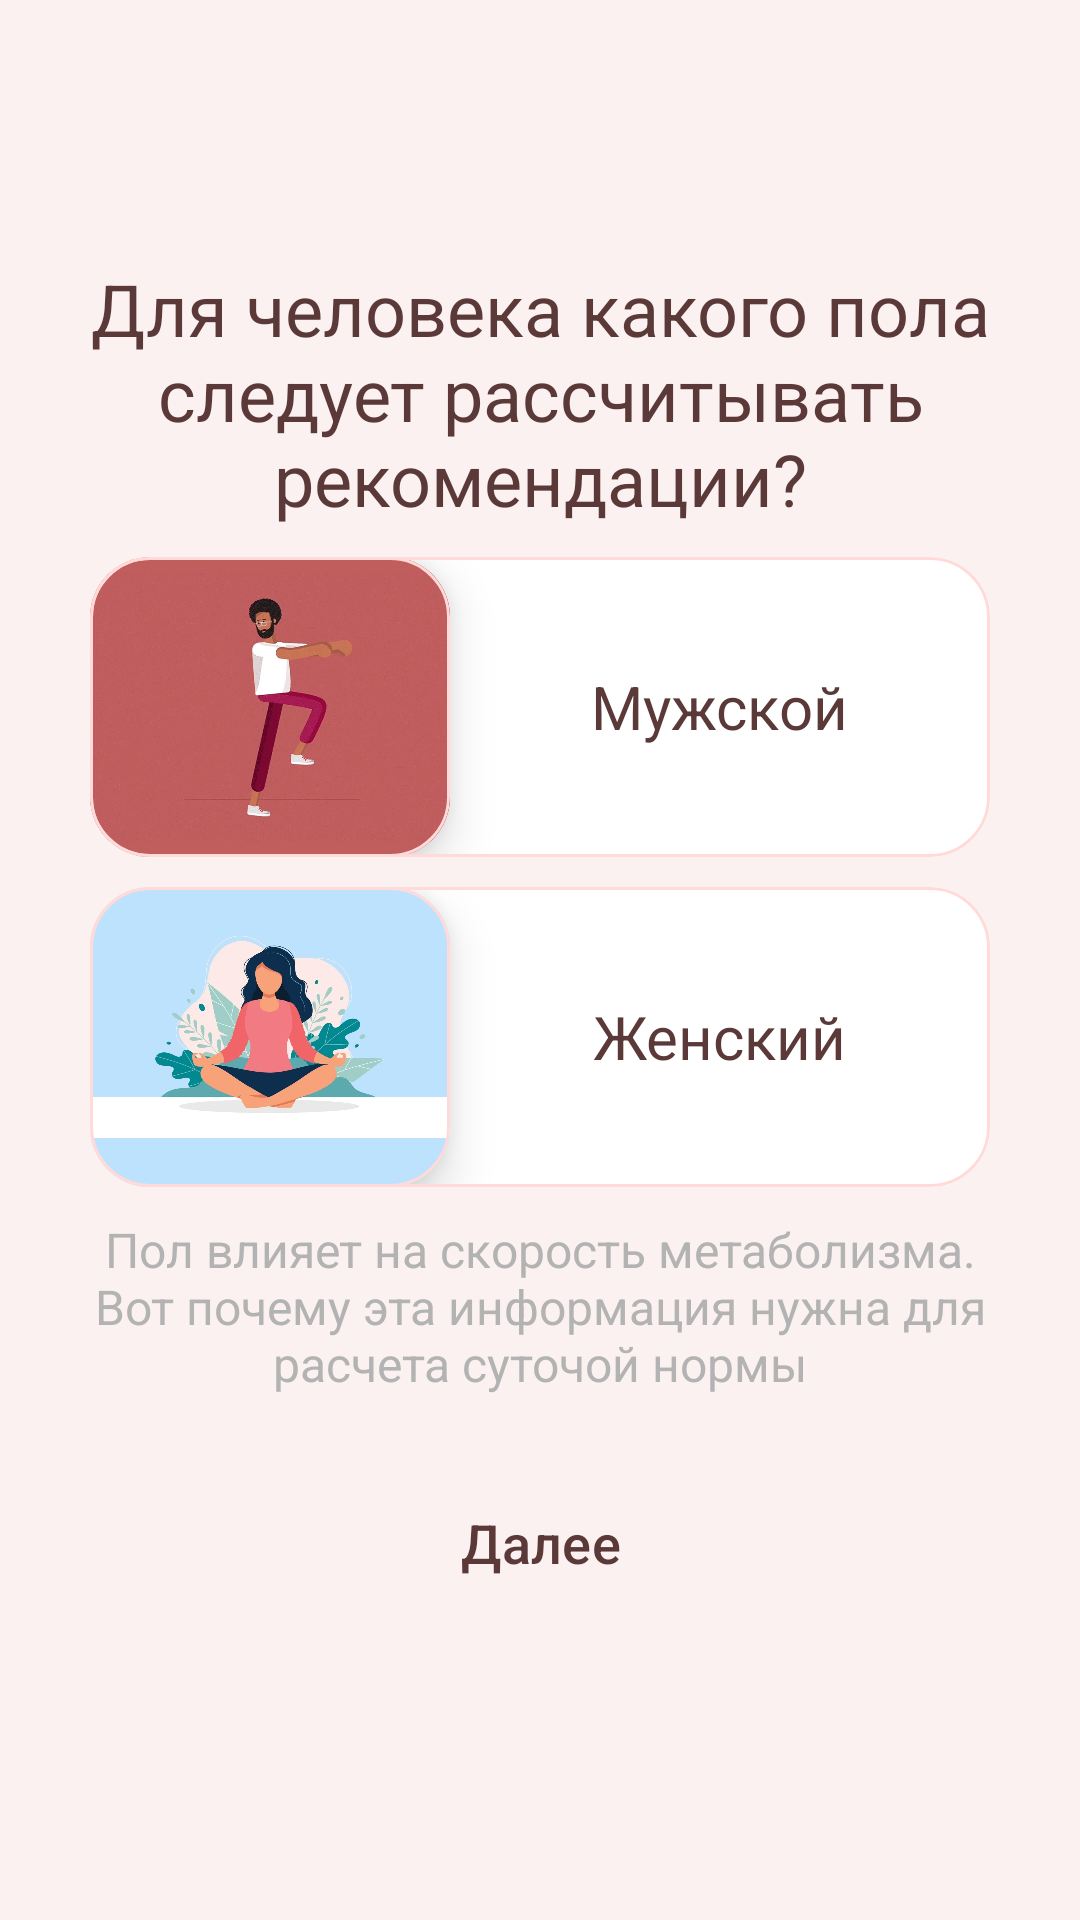

Android layout source for this screen:
<!-- AndroidManifest.xml: application theme Theme.KFit -->
<!-- res/layout/gender_select_start_fragment.xml -->
<?xml version="1.0" encoding="utf-8"?>
<LinearLayout
    xmlns:android="http://schemas.android.com/apk/res/android"
    xmlns:app="http://schemas.android.com/apk/res-auto"
    android:layout_width="match_parent"
    android:orientation="vertical"
    android:background="@color/mainColor"
    android:gravity="center"
    android:padding="30dp"
    android:layout_height="match_parent">

    <TextView
        android:id="@+id/chooseGenderTv"
        android:layout_width="match_parent"
        android:layout_height="wrap_content"
        android:layout_marginVertical="5dp"
        android:text="@string/gender_start_question"
        android:textAlignment="center"
        android:textColor="@color/mainTextColor"
        android:textSize="24dp"
        app:layout_constraintBottom_toBottomOf="@+id/femaleCard"
        app:layout_constraintEnd_toEndOf="parent"
        app:layout_constraintRight_toRightOf="parent"
        app:layout_constraintStart_toStartOf="parent"
        app:layout_constraintTop_toTopOf="parent"></TextView>
    <com.google.android.material.card.MaterialCardView
        android:id="@+id/maleCard"
        style="?attr/materialCardViewOutlinedStyle"
        android:layout_width="match_parent"
        android:layout_height="wrap_content"
        android:layout_marginVertical="5dp"
        android:backgroundTint="@color/white"
        app:cardCornerRadius="20dp"
        app:strokeColor="@color/accentColor">

        <GridLayout
            android:layout_width="match_parent"
            android:layout_height="match_parent">

            <com.google.android.material.card.MaterialCardView
                style="?attr/materialCardViewOutlinedStyle"
                android:layout_width="wrap_content"
                android:layout_height="wrap_content"
                android:layout_row="0"
                android:layout_column="0"
                android:layout_marginVertical="10dp"
                android:backgroundTint="@color/white"
                app:cardCornerRadius="20dp"
                app:cardElevation="10dp"
                app:strokeColor="@color/accentColor">

                <ImageView
                    android:layout_width="120dp"
                    android:layout_height="100dp"
                    android:background="@color/coralRed"
                    android:src="@drawable/male_image"></ImageView>
            </com.google.android.material.card.MaterialCardView>

            <LinearLayout
                android:layout_width="wrap_content"
                android:layout_height="match_parent"
                android:layout_column="1"
                android:layout_gravity="center">

                <TextView
                    android:layout_width="wrap_content"
                    android:layout_height="wrap_content"
                    android:layout_column="1"
                    android:layout_marginVertical="10dp"
                    android:text="Мужской"
                    android:textColor="@color/mainTextColor"
                    android:textSize="20dp">

                </TextView>
            </LinearLayout>
        </GridLayout>
    </com.google.android.material.card.MaterialCardView>
    <com.google.android.material.card.MaterialCardView
        android:id="@+id/femaleCard"
        style="?attr/materialCardViewOutlinedStyle"
        android:layout_width="match_parent"
        android:layout_height="wrap_content"
        android:layout_marginVertical="5dp"
        android:backgroundTint="@color/white"
        app:cardCornerRadius="20dp"
        app:strokeColor="@color/accentColor"
        >

        <GridLayout
            android:layout_width="match_parent"
            android:layout_height="match_parent">

            <com.google.android.material.card.MaterialCardView
                style="?attr/materialCardViewOutlinedStyle"
                android:layout_width="wrap_content"
                android:layout_height="wrap_content"
                android:layout_row="0"
                android:layout_column="0"
                android:backgroundTint="@color/white"
                app:cardCornerRadius="20dp"
                app:cardElevation="10dp"
                app:strokeColor="@color/accentColor"
                >

                <ImageView
                    android:background="@color/lightBlue"
                    android:layout_width="120dp"
                    android:layout_height="100dp"
                    android:src="@drawable/female_image"></ImageView>
            </com.google.android.material.card.MaterialCardView>

            <LinearLayout
                android:layout_width="wrap_content"
                android:layout_height="match_parent"
                android:layout_column="1"
                android:layout_gravity="center">

                <TextView
                    android:layout_width="wrap_content"
                    android:layout_height="wrap_content"
                    android:layout_column="1"
                    android:layout_marginVertical="10dp"
                    android:text="Женский"
                    android:textColor="@color/mainTextColor"
                    android:textSize="20dp">

                </TextView>
            </LinearLayout>
        </GridLayout>
    </com.google.android.material.card.MaterialCardView>
    <TextView
        android:layout_width="match_parent"
        android:layout_marginVertical="5dp"
        android:textSize="16dp"
        android:textAlignment="center"
        android:textColor="@color/lightGrey"
        android:text="@string/genderTipText"
        android:layout_height="wrap_content">

    </TextView>
    <Button
        android:layout_marginVertical="20dp"
        android:text="Далее"
        android:id="@+id/futherGender"
        style="@style/Widget.Material3.Button.ElevatedButton"
        android:textColor="@color/mainTextColor"
        android:layout_width="match_parent"
        android:textSize="18sp"
        android:backgroundTint="@color/accentColor"
        android:layout_height="wrap_content">

    </Button>
</LinearLayout>
<!-- resources referenced by this layout -->
<resources>
  <color name="accentColor">#ffdad9</color>
  <color name="coralRed">#c05d5d</color>
  <color name="lightBlue">#bde2fe</color>
  <color name="lightGrey">#b3b3b3</color>
  <color name="mainColor">#faf1f0</color>
  <color name="mainTextColor">#5a3938</color>
  <color name="white">#FFFFFFFF</color>
  <!-- drawable female_image: jpg bitmap (drawable, 44619 bytes) -->
  <!-- drawable male_image: jpg bitmap (drawable, 34648 bytes) -->
  <string name="genderTipText">Пол влияет на скорость метаболизма. Вот почему эта информация нужна для расчета суточой нормы</string>
  <string name="gender_start_question">Для человека какого пола следует рассчитывать рекомендации?</string>
  <style name="Theme.KFit" parent="Base.Theme.KFit" />
  <style name="Base.Theme.KFit" parent="Theme.Material3.DayNight.NoActionBar">
          <item name="android:statusBarColor">
              @android:color/transparent
          </item>
          <item name="colorPrimary">@color/secondaryAccentColor
          </item>
           <item name="colorSurface">@color/accentColor</item>
          <item name="colorOnSurfaceVariant">@color/secondaryAccentColor</item>
      </style>
  <color name="secondaryAccentColor">#e28090</color>
</resources>
